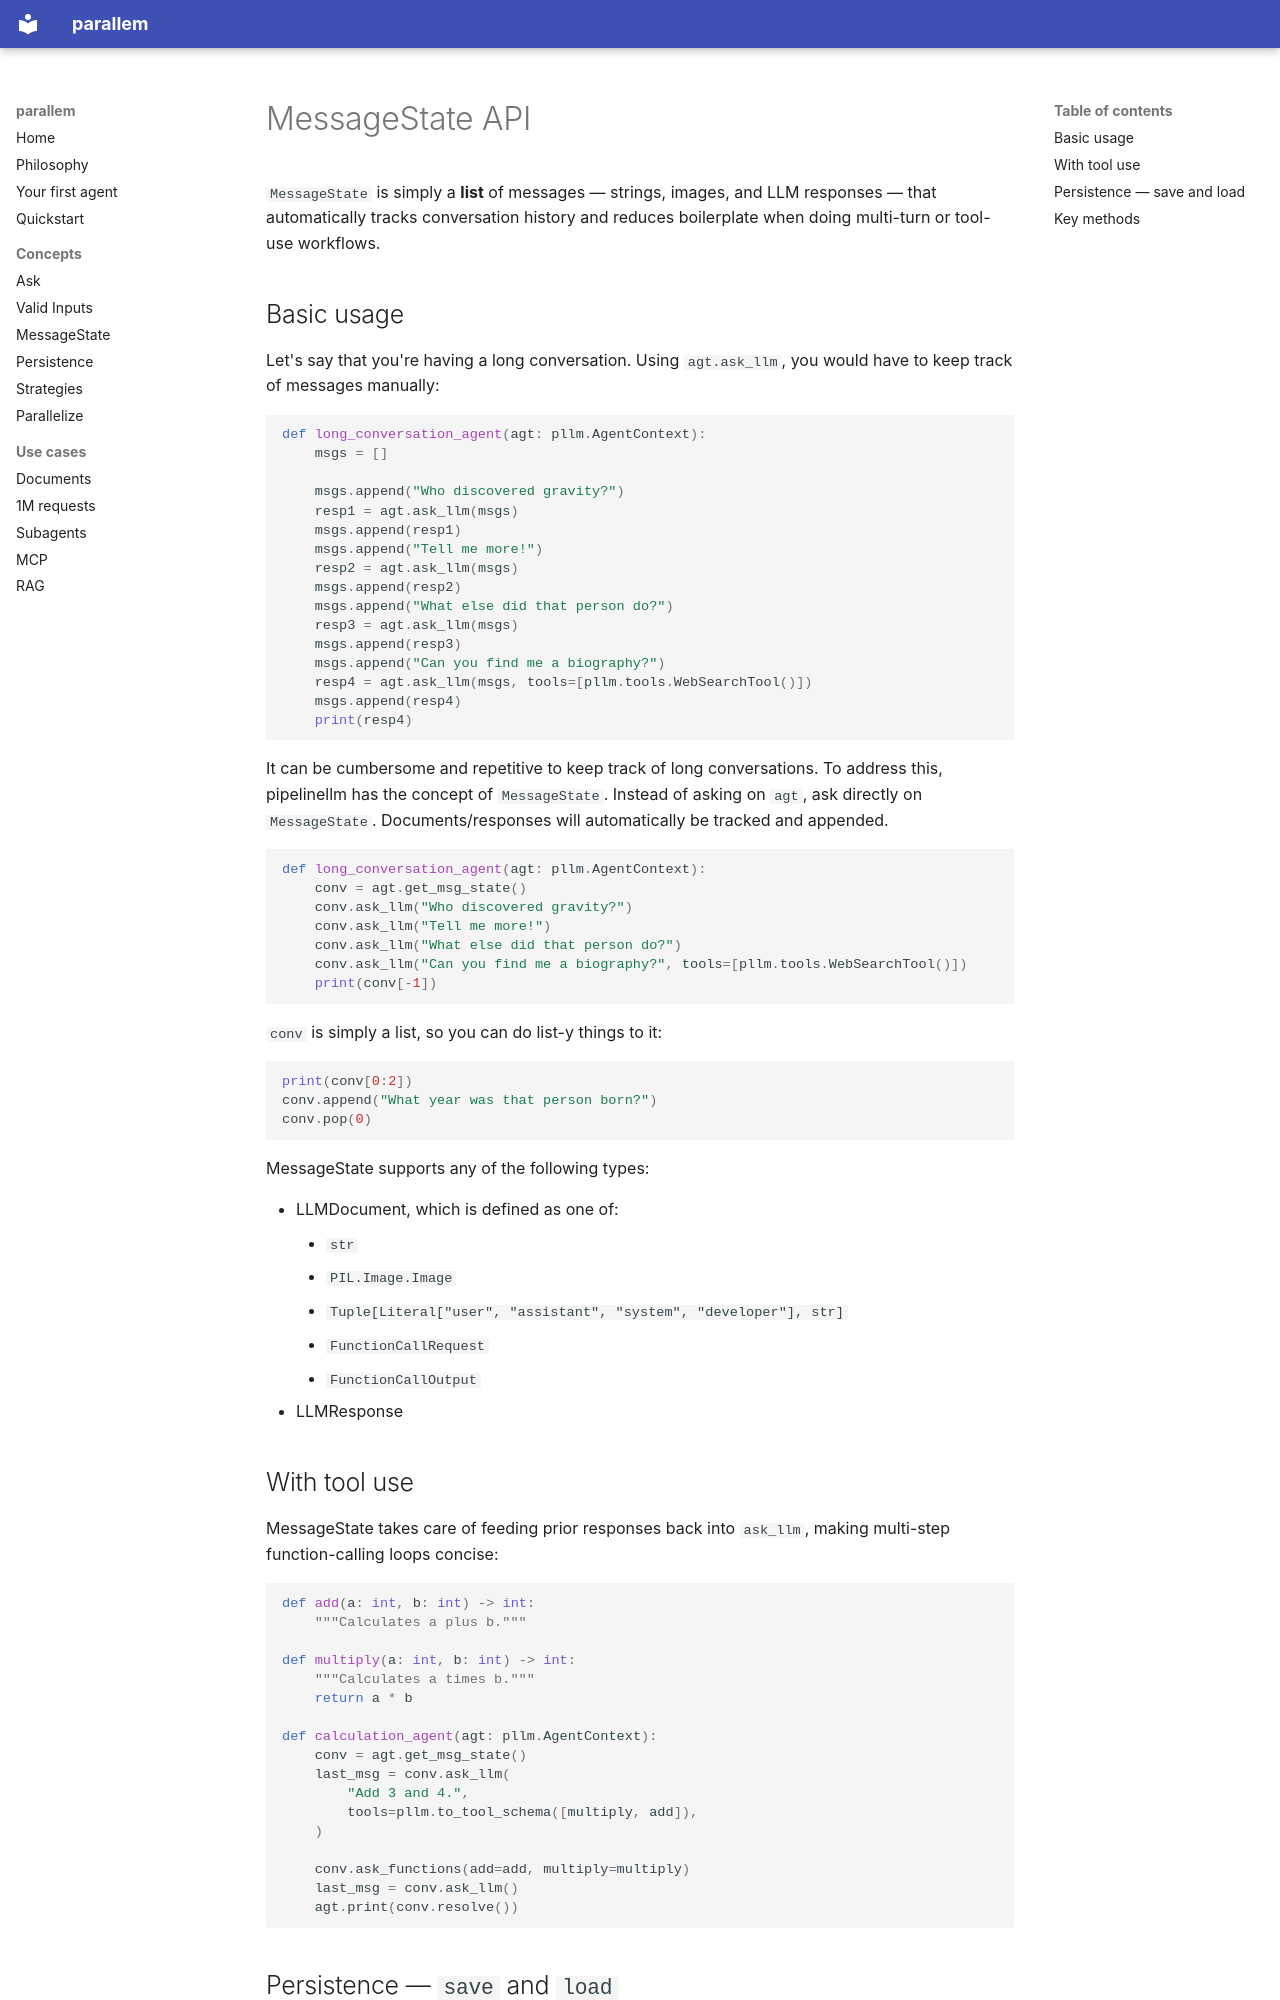

repository: conjuncts/parallem · page: msg_state/index.html · generator: mkdocs

# MessageState API

`MessageState` is simply a **list** of messages — strings, images, and LLM responses — that automatically tracks conversation history and reduces boilerplate when doing multi-turn or tool-use workflows.

## Basic usage

Let's say that you're having a long conversation. Using `agt.ask_llm`, you would have to keep track of messages manually:

```python
def long_conversation_agent(agt: pllm.AgentContext):
    msgs = []

    msgs.append("Who discovered gravity?")
    resp1 = agt.ask_llm(msgs)
    msgs.append(resp1)
    msgs.append("Tell me more!")
    resp2 = agt.ask_llm(msgs)
    msgs.append(resp2)
    msgs.append("What else did that person do?")
    resp3 = agt.ask_llm(msgs)
    msgs.append(resp3)
    msgs.append("Can you find me a biography?")
    resp4 = agt.ask_llm(msgs, tools=[pllm.tools.WebSearchTool()])
    msgs.append(resp4)
    print(resp4)
```

It can be cumbersome and repetitive to keep track of long conversations. To address this, pipelinellm has the concept of `MessageState`. Instead of asking on `agt`, ask directly on `MessageState`. Documents/responses will automatically be tracked and appended.

```python
def long_conversation_agent(agt: pllm.AgentContext):
    conv = agt.get_msg_state()
    conv.ask_llm("Who discovered gravity?")
    conv.ask_llm("Tell me more!")
    conv.ask_llm("What else did that person do?")
    conv.ask_llm("Can you find me a biography?", tools=[pllm.tools.WebSearchTool()])
    print(conv[-1])
```

`conv` is simply a list, so you can do list-y things to it:
```python
print(conv[0:2])
conv.append("What year was that person born?")
conv.pop(0)
```

MessageState supports any of the following types:

- LLMDocument, which is defined as one of:
    - `str`
    - `PIL.Image.Image`
    - `Tuple[Literal["user", "assistant", "system", "developer"], str]`
    - `FunctionCallRequest`
    - `FunctionCallOutput`
- LLMResponse

## With tool use

MessageState takes care of feeding prior responses back into `ask_llm`, making multi-step function-calling loops concise:

```python
def add(a: int, b: int) -> int:
    """Calculates a plus b."""

def multiply(a: int, b: int) -> int:
    """Calculates a times b."""
    return a * b

def calculation_agent(agt: pllm.AgentContext):
    conv = agt.get_msg_state()
    last_msg = conv.ask_llm(
        "Add 3 and 4.",
        tools=pllm.to_tool_schema([multiply, add]),
    )

    conv.ask_functions(add=add, multiply=multiply)
    last_msg = conv.ask_llm()
    agt.print(conv.resolve())
```
